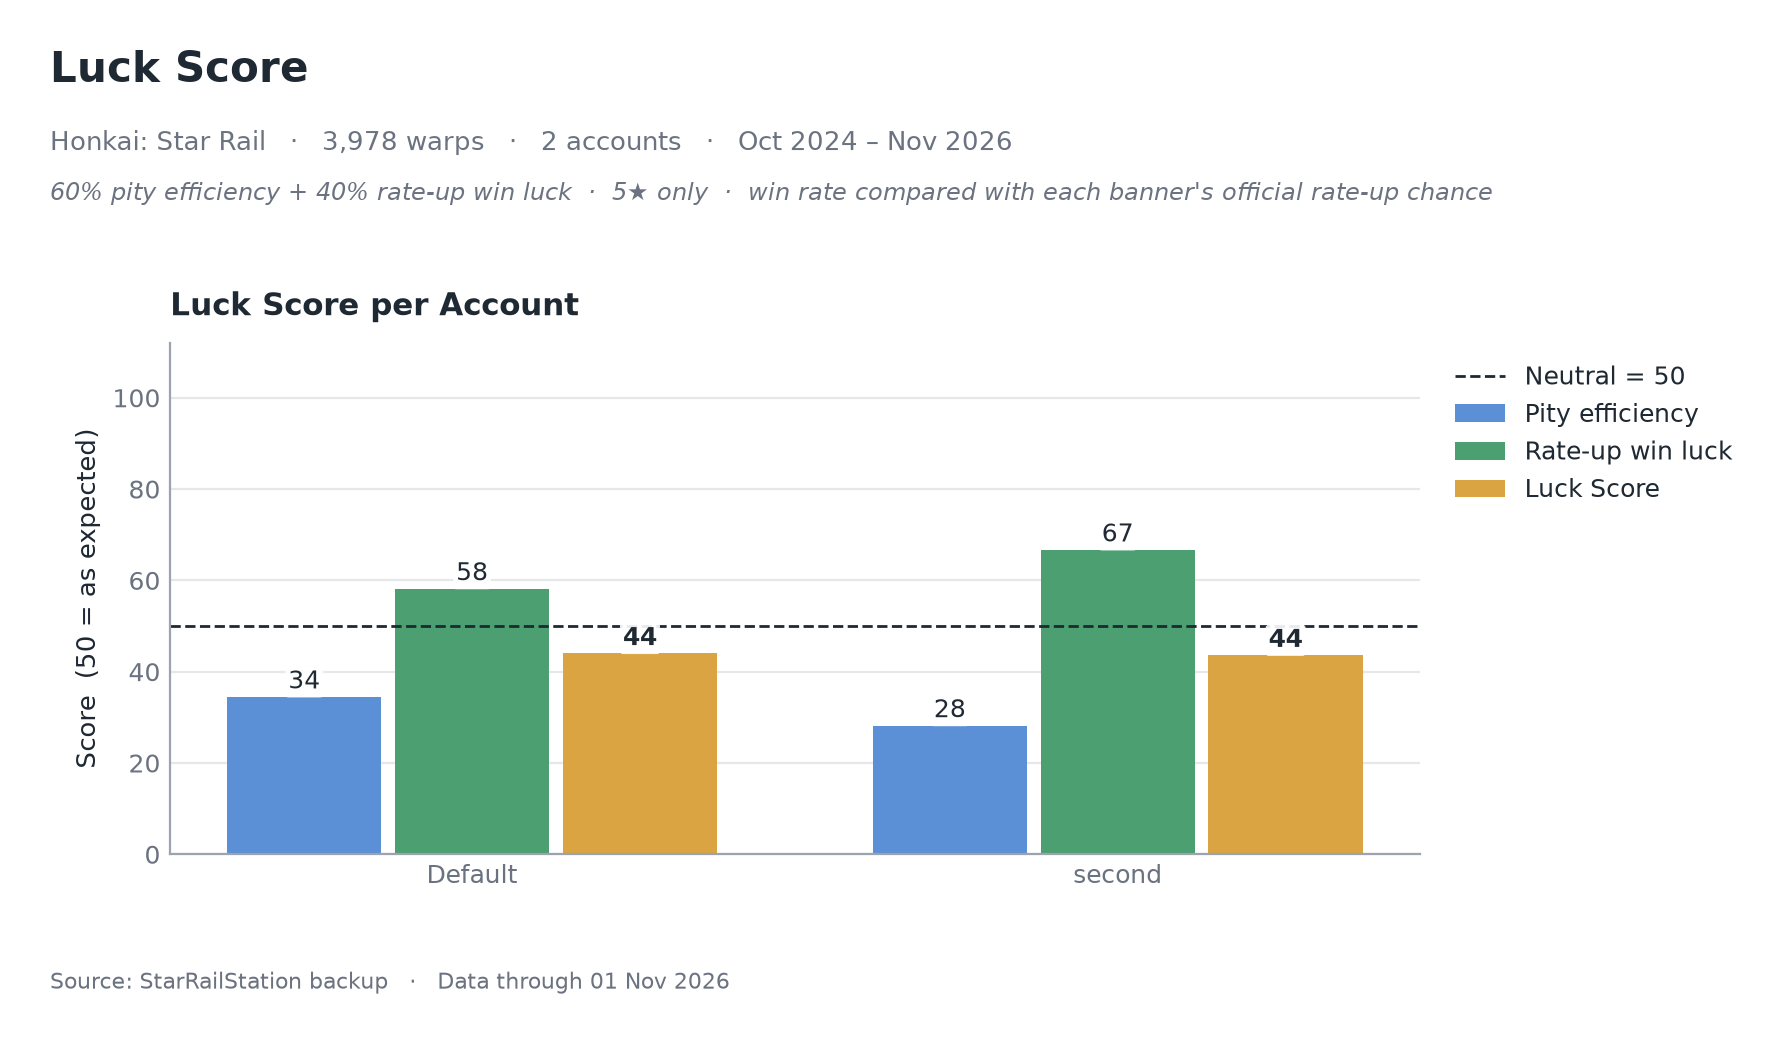

Data behind this chart, as committed beside it:
account, avg_pity_luck, win_rate_5star_pct, expected_win_rate_pct, win_rate_luck, luck_score
Default, 34.5, 67.6, 58.1, 58.2, 44.0
second, 28.2, 66.7, 50.0, 66.7, 43.6
